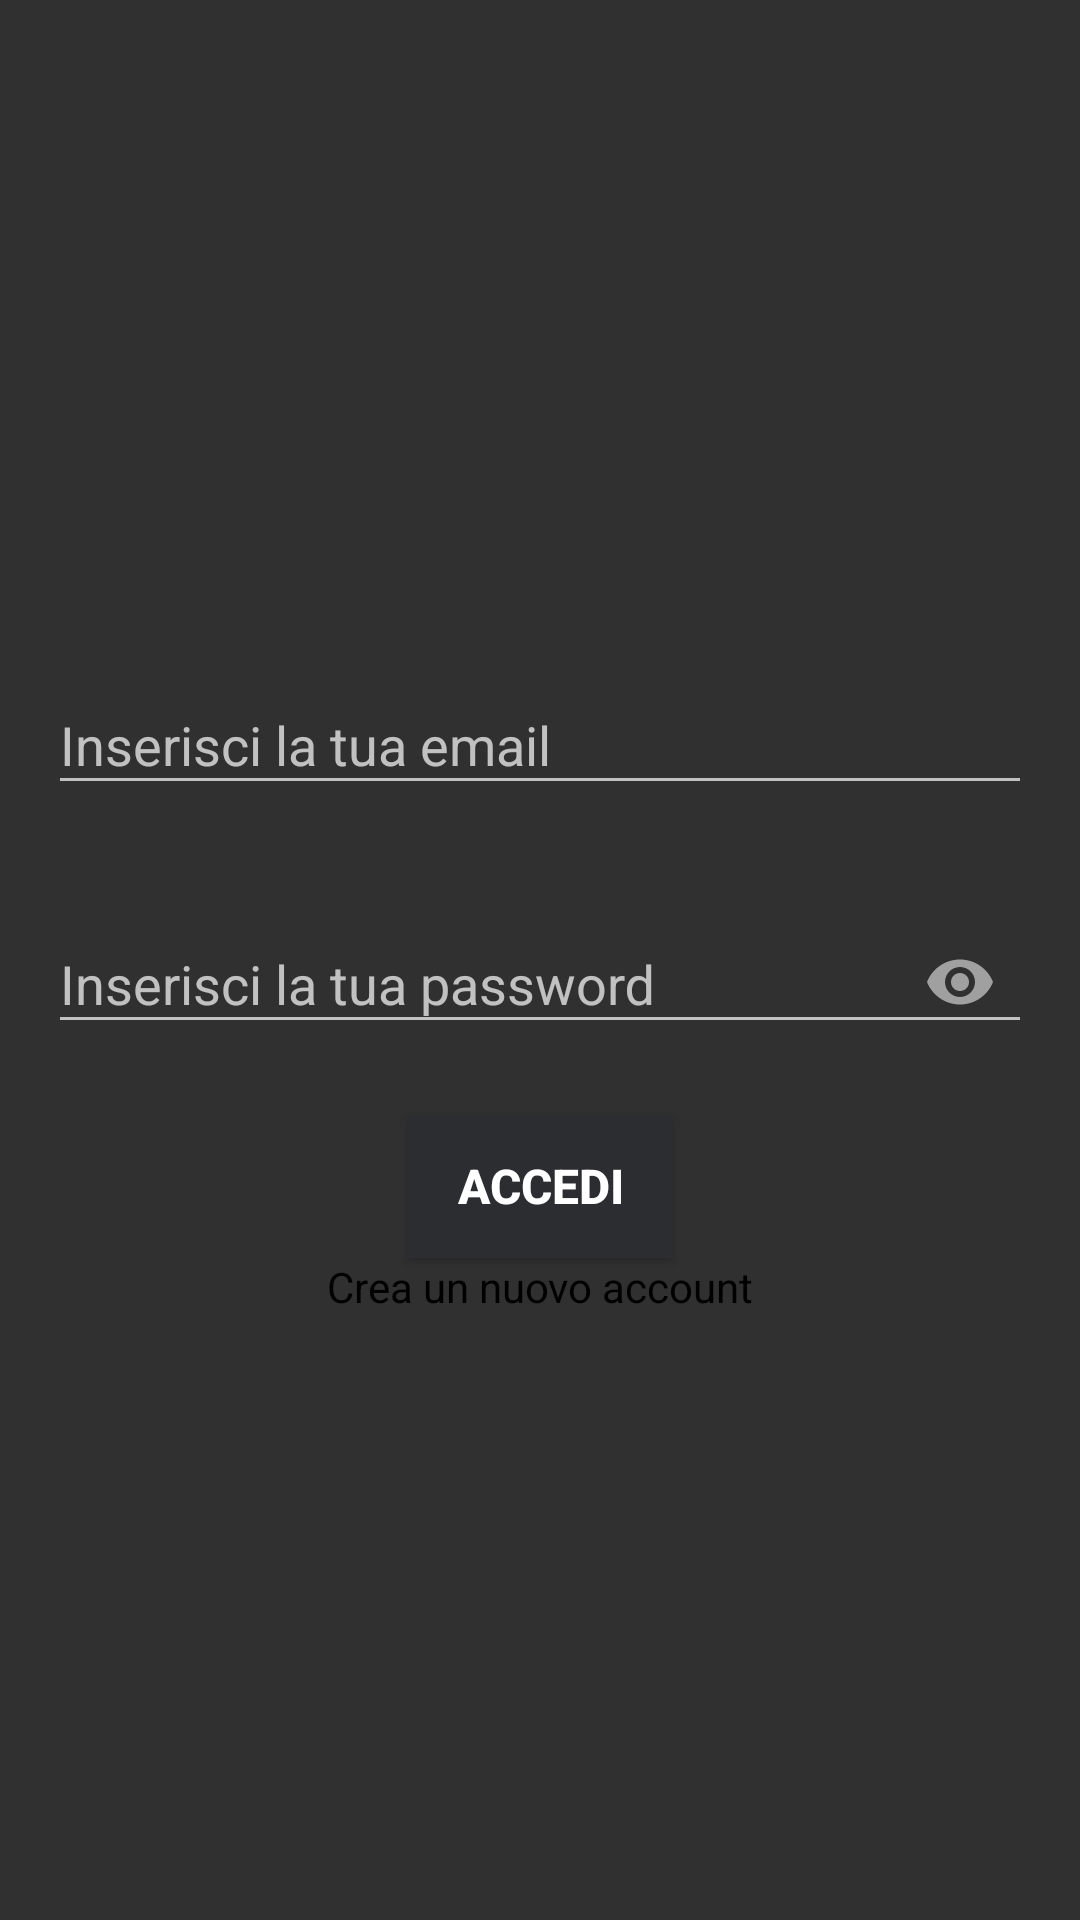

This screen was rendered from an Android layout file. Write that file and the resources it references.
<!-- AndroidManifest.xml: application theme Theme.AppCompat -->
<!-- res/layout/activity_sign_in.xml -->
<?xml version="1.0" encoding="utf-8"?>
<LinearLayout xmlns:android="http://schemas.android.com/apk/res/android"
    android:layout_width="match_parent"
    android:layout_height="match_parent"
    xmlns:tools="http://schemas.android.com/tools"
    xmlns:app="http://schemas.android.com/apk/res-auto"
    tools:context=".Login"
    android:orientation="vertical">

    <ImageView
        android:layout_width="200dp"
        android:layout_height="200dp"
        android:layout_gravity="center"
        android:background="@drawable/parklot" />

    <com.google.android.material.textfield.TextInputLayout
        android:id="@+id/emailLayout"
        android:layout_width="match_parent"
        android:layout_height="wrap_content"
        android:layout_marginHorizontal="16dp"
        android:layout_marginTop="16dp"
        app:boxStrokeColor="@color/black"
        app:hintTextColor="@color/black"
        app:layout_constraintEnd_toEndOf="parent"
        app:layout_constraintHorizontal_bias="0.5"
        app:layout_constraintStart_toStartOf="parent"
        app:layout_constraintTop_toTopOf="parent">

        <com.google.android.material.textfield.TextInputEditText
            android:id="@+id/emailEt"
            style="@style/loginbox"
            android:layout_width="match_parent"
            android:layout_height="wrap_content"
            android:hint="Inserisci la tua email"
            android:inputType="textEmailAddress" />
    </com.google.android.material.textfield.TextInputLayout>

    <com.google.android.material.textfield.TextInputLayout
        android:id="@+id/passwordLayout"
        style="@style/loginbox"
        android:layout_width="match_parent"
        android:layout_height="wrap_content"
        android:layout_marginHorizontal="16dp"
        android:layout_marginTop="24dp"
        app:boxStrokeColor="@color/black"
        app:hintTextColor="@color/black"
        app:layout_constraintEnd_toEndOf="parent"
        app:layout_constraintHorizontal_bias="0.5"
        app:layout_constraintStart_toStartOf="parent"
        app:layout_constraintTop_toBottomOf="@id/emailLayout"
        app:passwordToggleEnabled="true">

        <com.google.android.material.textfield.TextInputEditText
            android:id="@+id/passET"
            style="@style/loginbox"
            android:layout_width="match_parent"
            android:layout_height="wrap_content"
            android:hint="Inserisci la tua password"
            android:inputType="textPassword"
            app:boxStrokeColor="@color/black"
            app:hintTextColor="@color/black" />

    </com.google.android.material.textfield.TextInputLayout>

    <Button
        android:id="@+id/btn"
        android:layout_width="wrap_content"
        android:layout_height="wrap_content"
        android:layout_marginHorizontal="16dp"
        android:layout_gravity="center"
        android:background="@color/grey"
        android:text="Accedi"
        android:textStyle="bold"
        android:textSize="16sp"
        android:layout_marginTop="20dp"/>

    <TextView
        android:id="@+id/textView"
        android:layout_width="wrap_content"
        android:layout_height="18dp"
        android:layout_gravity="center"
        android:text="Crea un nuovo account"
        android:textColor="@color/black"/>
</LinearLayout>
<!-- resources referenced by this layout -->
<resources>
  <color name="black">#FF000000</color>
  <color name="grey">#2B2D30</color>
  <style name="loginbox">loginbox</style>
</resources>
